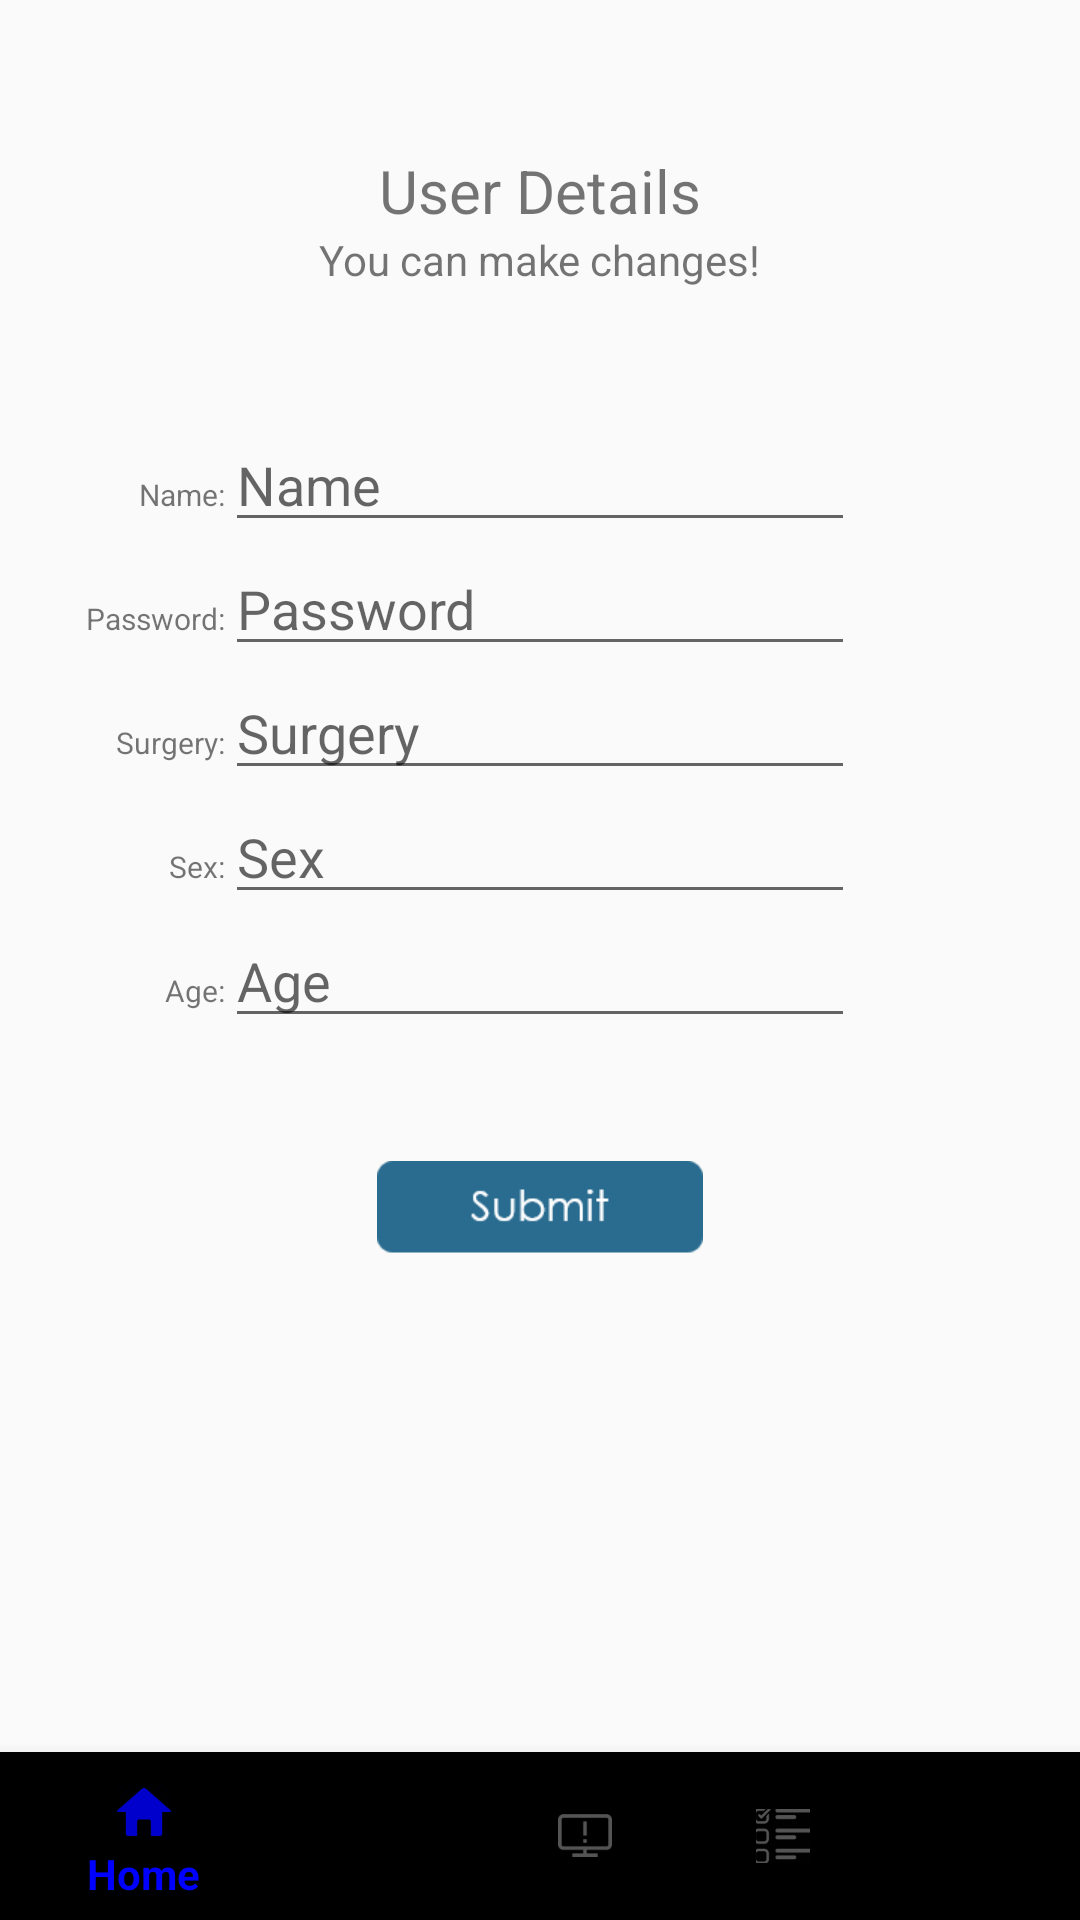

Android layout source for this screen:
<!-- AndroidManifest.xml: application theme AppTheme -->
<!-- res/layout/activity_more.xml -->
<?xml version="1.0" encoding="utf-8"?>
<RelativeLayout xmlns:android="http://schemas.android.com/apk/res/android"
    xmlns:app="http://schemas.android.com/apk/res-auto"
    xmlns:tools="http://schemas.android.com/tools"
    android:layout_width="match_parent"
    android:layout_height="match_parent"
    tools:context="comp5216.myrecovery.MoreActivity">

    <android.support.design.widget.BottomNavigationView
        android:id="@+id/bot_nav"
        android:layout_width="match_parent"
        android:layout_height="wrap_content"
        android:layout_alignParentBottom="true"
        android:layout_gravity="bottom"
        app:itemIconTint="@color/bottom_nav_icon_color_selector"
        app:itemTextColor="@color/bottom_nav_icon_color_selector"
        app:menu="@menu/navigation" />


    <EditText
        android:id="@+id/editText6"
        android:layout_width="wrap_content"
        android:layout_height="wrap_content"
        android:ems="10"
        android:inputType="textPersonName"
        android:hint="Name"

        android:layout_centerHorizontal="true"
        android:layout_below="@+id/textView8"
        android:layout_marginTop="5dp"
        />

    <EditText
        android:id="@+id/editText7"
        android:layout_width="wrap_content"
        android:layout_height="wrap_content"
        android:ems="10"
        android:inputType="textPassword"
        android:hint="Password"

        android:layout_below="@+id/editText6"
        android:layout_alignStart="@+id/editText6"
        />

    <EditText
        android:id="@+id/editText8"
        android:layout_width="wrap_content"
        android:layout_height="wrap_content"
        android:ems="10"
        android:inputType="text"
        android:hint="Surgery"

        android:layout_alignStart="@+id/editText7"
        android:layout_below="@+id/editText7"
        />

    <EditText
        android:id="@+id/editText9"
        android:layout_width="wrap_content"
        android:layout_height="wrap_content"
        android:ems="10"
        android:inputType="text"
        android:hint="Sex"

        android:layout_alignStart="@+id/editText8"
        android:layout_below="@+id/editText8"
        />

    <EditText
        android:id="@+id/editText10"
        android:layout_width="wrap_content"
        android:layout_height="wrap_content"
        android:ems="10"
        android:inputType="number"
        android:hint="Age"

        android:layout_alignStart="@+id/editText9"
        android:layout_below="@+id/editText9"
        />

    <TextView
        android:id="@+id/textView2"
        android:layout_width="wrap_content"
        android:layout_height="wrap_content"
        android:layout_marginTop="50dp"
        android:textSize="20dp"
        android:text="User Details"
        android:layout_alignParentTop="true"
        android:layout_centerHorizontal="true"
        />

    <TextView
        android:id="@+id/textView4"
        android:layout_width="wrap_content"
        android:layout_height="wrap_content"
        android:layout_below="@+id/editText10"
        android:layout_centerHorizontal="true"
        android:layout_marginTop="9dp"
        android:text="" />

    <ImageView
        android:id="@+id/imageView"
        android:layout_width="wrap_content"
        android:layout_height="wrap_content"
        android:layout_centerHorizontal="true"
        android:layout_marginTop="13dp"
        android:onClick="onSubmit"
        android:layout_below="@+id/textView4"
        app:srcCompat="@drawable/sub" />

    <TextView
        android:id="@+id/textView6"
        android:layout_width="wrap_content"
        android:layout_height="wrap_content"
        android:layout_below="@+id/textView2"
        android:layout_centerHorizontal="true"
        android:text="You can make changes!" />

    <TextView
        android:id="@+id/textView8"
        android:layout_width="wrap_content"
        android:layout_height="wrap_content"
        android:text=""
        android:textSize="15dp"
        android:layout_marginTop="18dp"
        android:layout_below="@+id/textView6"
        android:layout_centerHorizontal="true" />

    <TextView
        android:id="@+id/textView9"
        android:layout_width="wrap_content"
        android:layout_height="wrap_content"
        android:text="Name:"
        android:textSize="10dp"
        android:layout_alignBaseline="@+id/editText6"
        android:layout_alignBottom="@+id/editText6"
        android:layout_toStartOf="@+id/editText6" />

    <TextView
        android:id="@+id/textView10"
        android:layout_width="wrap_content"
        android:layout_height="wrap_content"
        android:text="Password:"
        android:textSize="10dp"
        android:layout_alignBaseline="@+id/editText7"
        android:layout_alignBottom="@+id/editText7"
        android:layout_toStartOf="@+id/editText7" />

    <TextView
        android:id="@+id/textView11"
        android:layout_width="wrap_content"
        android:layout_height="wrap_content"
        android:text="Surgery:"
        android:textSize="10dp"
        android:layout_alignBaseline="@+id/editText8"
        android:layout_alignBottom="@+id/editText8"
        android:layout_toStartOf="@+id/editText8" />

    <TextView
        android:id="@+id/textView13"
        android:layout_width="wrap_content"
        android:layout_height="wrap_content"
        android:text="Sex:"
        android:textSize="10dp"
        android:layout_alignBaseline="@+id/editText9"
        android:layout_alignBottom="@+id/editText9"
        android:layout_toStartOf="@+id/editText9" />

    <TextView
        android:id="@+id/textView14"
        android:layout_width="wrap_content"
        android:layout_height="wrap_content"
        android:text="Age:"
        android:textSize="10dp"
        android:layout_alignBaseline="@+id/editText10"
        android:layout_alignBottom="@+id/editText10"
        android:layout_toStartOf="@+id/editText10" />

</RelativeLayout>
<!-- resources referenced by this layout -->
<resources>
  <!-- drawable sub: png bitmap (drawable-xhdpi, 1232 bytes) -->
  <style name="AppTheme" parent="Theme.AppCompat.Light.DarkActionBar">
          
          <item name="colorPrimary">@color/SteelBlue</item>
          <item name="colorPrimaryDark">@color/SteelBlue</item>
          <item name="colorAccent">@color/colorAccent</item>
      </style>
  <color name="SteelBlue">#2c3e52</color>
  <color name="colorAccent">#FF4081</color>
</resources>
